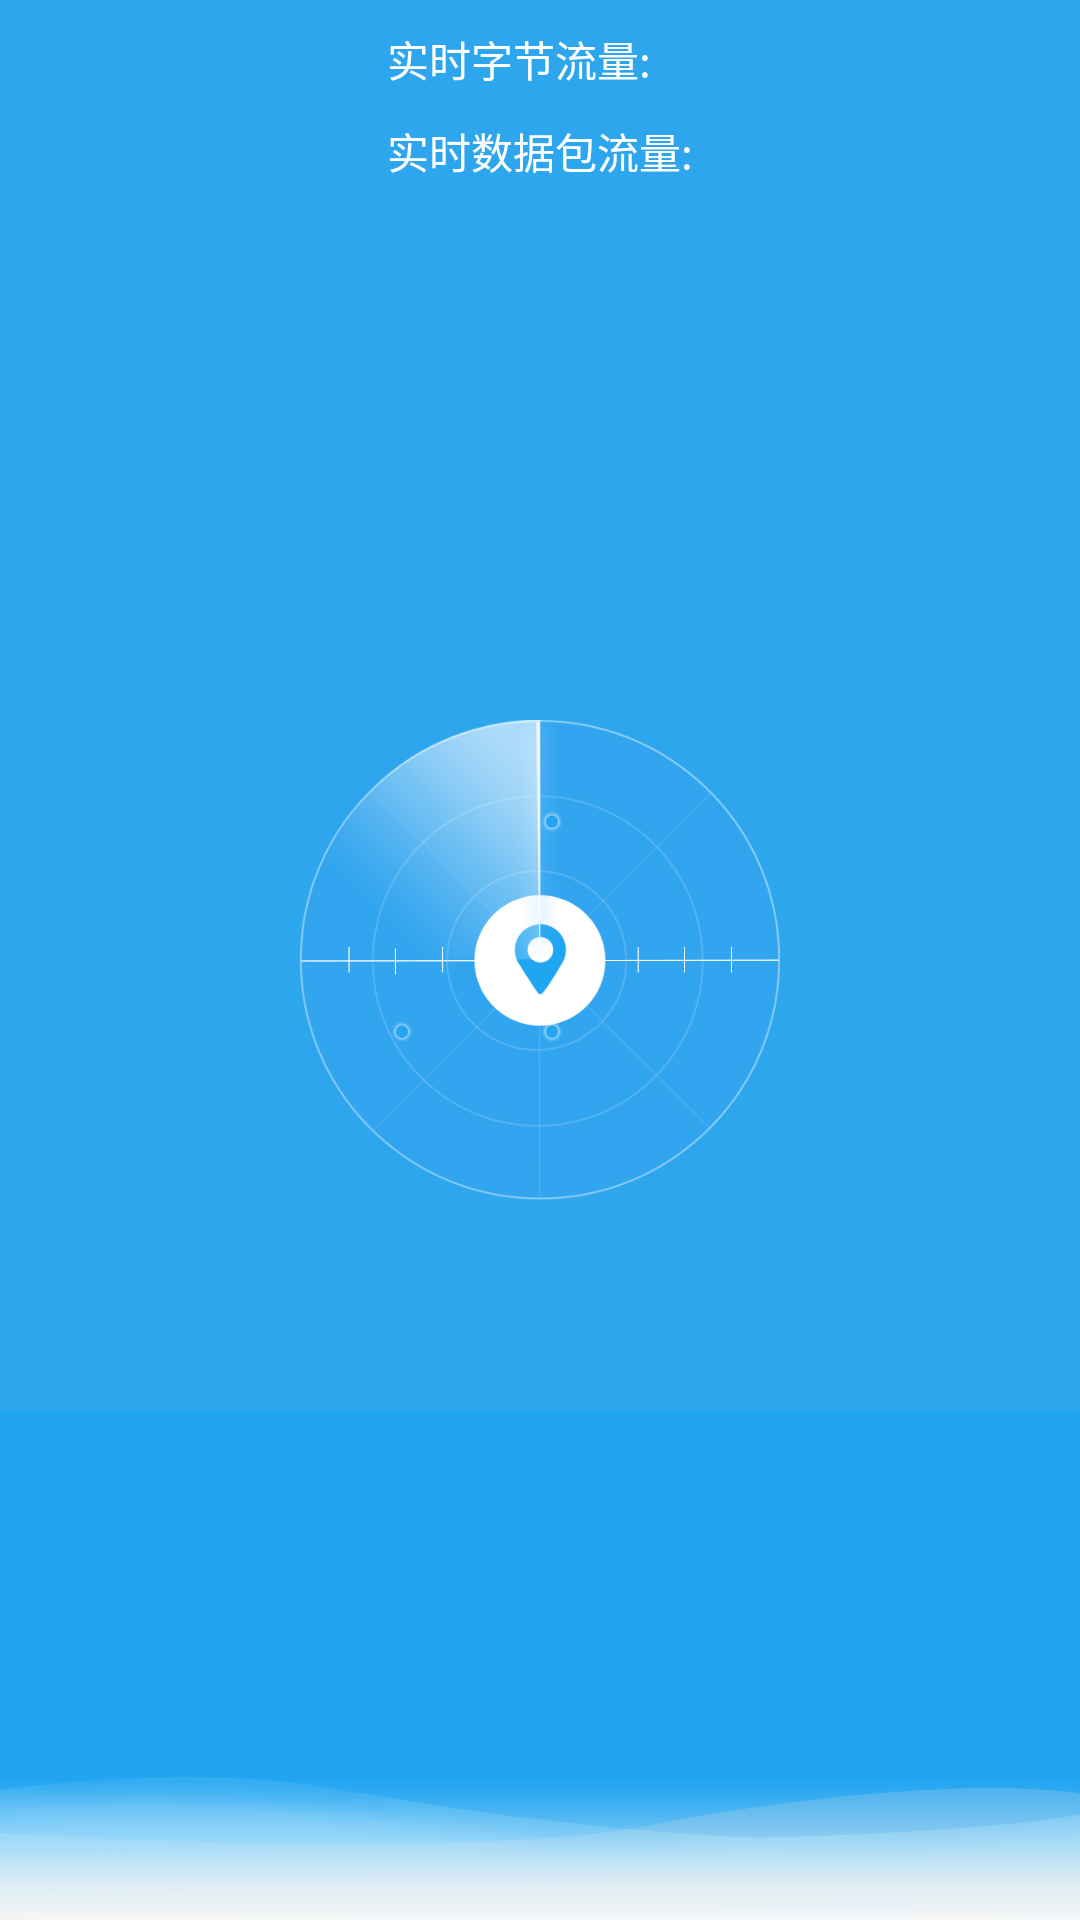

This screen was rendered from an Android layout file. Write that file and the resources it references.
<!-- AndroidManifest.xml: application theme AppTheme -->
<!-- res/layout/layout_radaritem_tab2_fragment.xml -->
<?xml version="1.0" encoding="utf-8"?>
<RelativeLayout xmlns:android="http://schemas.android.com/apk/res/android"
    android:layout_width="match_parent"
    android:layout_height="300dp"
    android:background="#2da6ee"
    android:orientation="vertical">

    <RelativeLayout
        android:layout_width="match_parent"
        android:layout_height="70dp">

        <LinearLayout
            android:layout_width="wrap_content"
            android:layout_height="wrap_content"
            android:layout_centerHorizontal="true"
            android:layout_centerVertical="true"
            android:orientation="vertical">

            <TextView
                android:id="@+id/tv_totolbytes"
                android:layout_width="wrap_content"
                android:layout_height="wrap_content"
                android:text="实时字节流量:"
                android:textColor="@color/white" />


            <TextView
                android:id="@+id/tv_totolpakes"
                android:layout_marginTop="10dp"
                android:layout_width="wrap_content"
                android:layout_height="wrap_content"
                android:text="实时数据包流量:"
                android:textColor="@color/white" />


        </LinearLayout>

    </RelativeLayout>

    <ImageView
        android:layout_width="match_parent"
        android:layout_height="170dp"
        android:layout_alignParentBottom="true"
        android:scaleType="fitXY"
        android:src="@drawable/ic_main_bghead" />

    <RelativeLayout
        android:layout_width="160dp"
        android:layout_height="160dp"
        android:layout_centerHorizontal="true"
        android:layout_centerVertical="true">

        <ImageView
            android:layout_width="160dp"
            android:layout_height="160dp"
            android:src="@drawable/scanning_bg" />

        <ImageView
            android:layout_width="160dp"
            android:layout_height="160dp"
            android:src="@drawable/radar_scan_bg" />

        <ImageView
            android:id="@+id/radar_scan_img"
            android:layout_width="160dp"
            android:layout_height="160dp"
            android:src="@drawable/radar_scan_img" />

        <ImageView
            android:id="@+id/radar_point1"
            android:layout_width="8dp"
            android:layout_height="8dp"
            android:layout_marginLeft="80dp"
            android:layout_marginTop="30dp"
            android:src="@drawable/rend_point_normal" />

        <ImageView
            android:id="@+id/radar_point2"
            android:layout_width="8dp"
            android:layout_height="8dp"
            android:layout_marginLeft="30dp"
            android:layout_marginTop="100dp"
            android:src="@drawable/rend_point_normal" />

        <ImageView
            android:id="@+id/radar_point3"
            android:layout_width="8dp"
            android:layout_height="8dp"
            android:layout_marginLeft="80dp"
            android:layout_marginTop="100dp"
            android:src="@drawable/rend_point_normal" />

    </RelativeLayout>


</RelativeLayout>
<!-- resources referenced by this layout -->
<resources>
  <color name="white">#FFFFFFFF</color>
  <!-- drawable ic_main_bghead: png bitmap (drawable, 56008 bytes) -->
  <!-- drawable radar_scan_bg: png bitmap (drawable, 16410 bytes) -->
  <!-- drawable radar_scan_img: png bitmap (drawable, 15975 bytes) -->
  <!-- drawable rend_point_normal: png bitmap (drawable, 868 bytes) -->
  <!-- drawable scanning_bg: png bitmap (drawable, 54073 bytes) -->
  <style name="AppTheme" parent="Theme.AppCompat.Light.NoActionBar">
          
          <item name="colorPrimary">@color/colorPrimary</item>
          <item name="colorPrimaryDark">@color/colorPrimaryDark</item>
          <item name="colorAccent">@color/colorAccent</item>
      </style>
  <color name="colorPrimary">#2da6ee</color>
  <color name="colorPrimaryDark">#4fc3f7</color>
  <color name="colorAccent">#3498db</color>
</resources>
